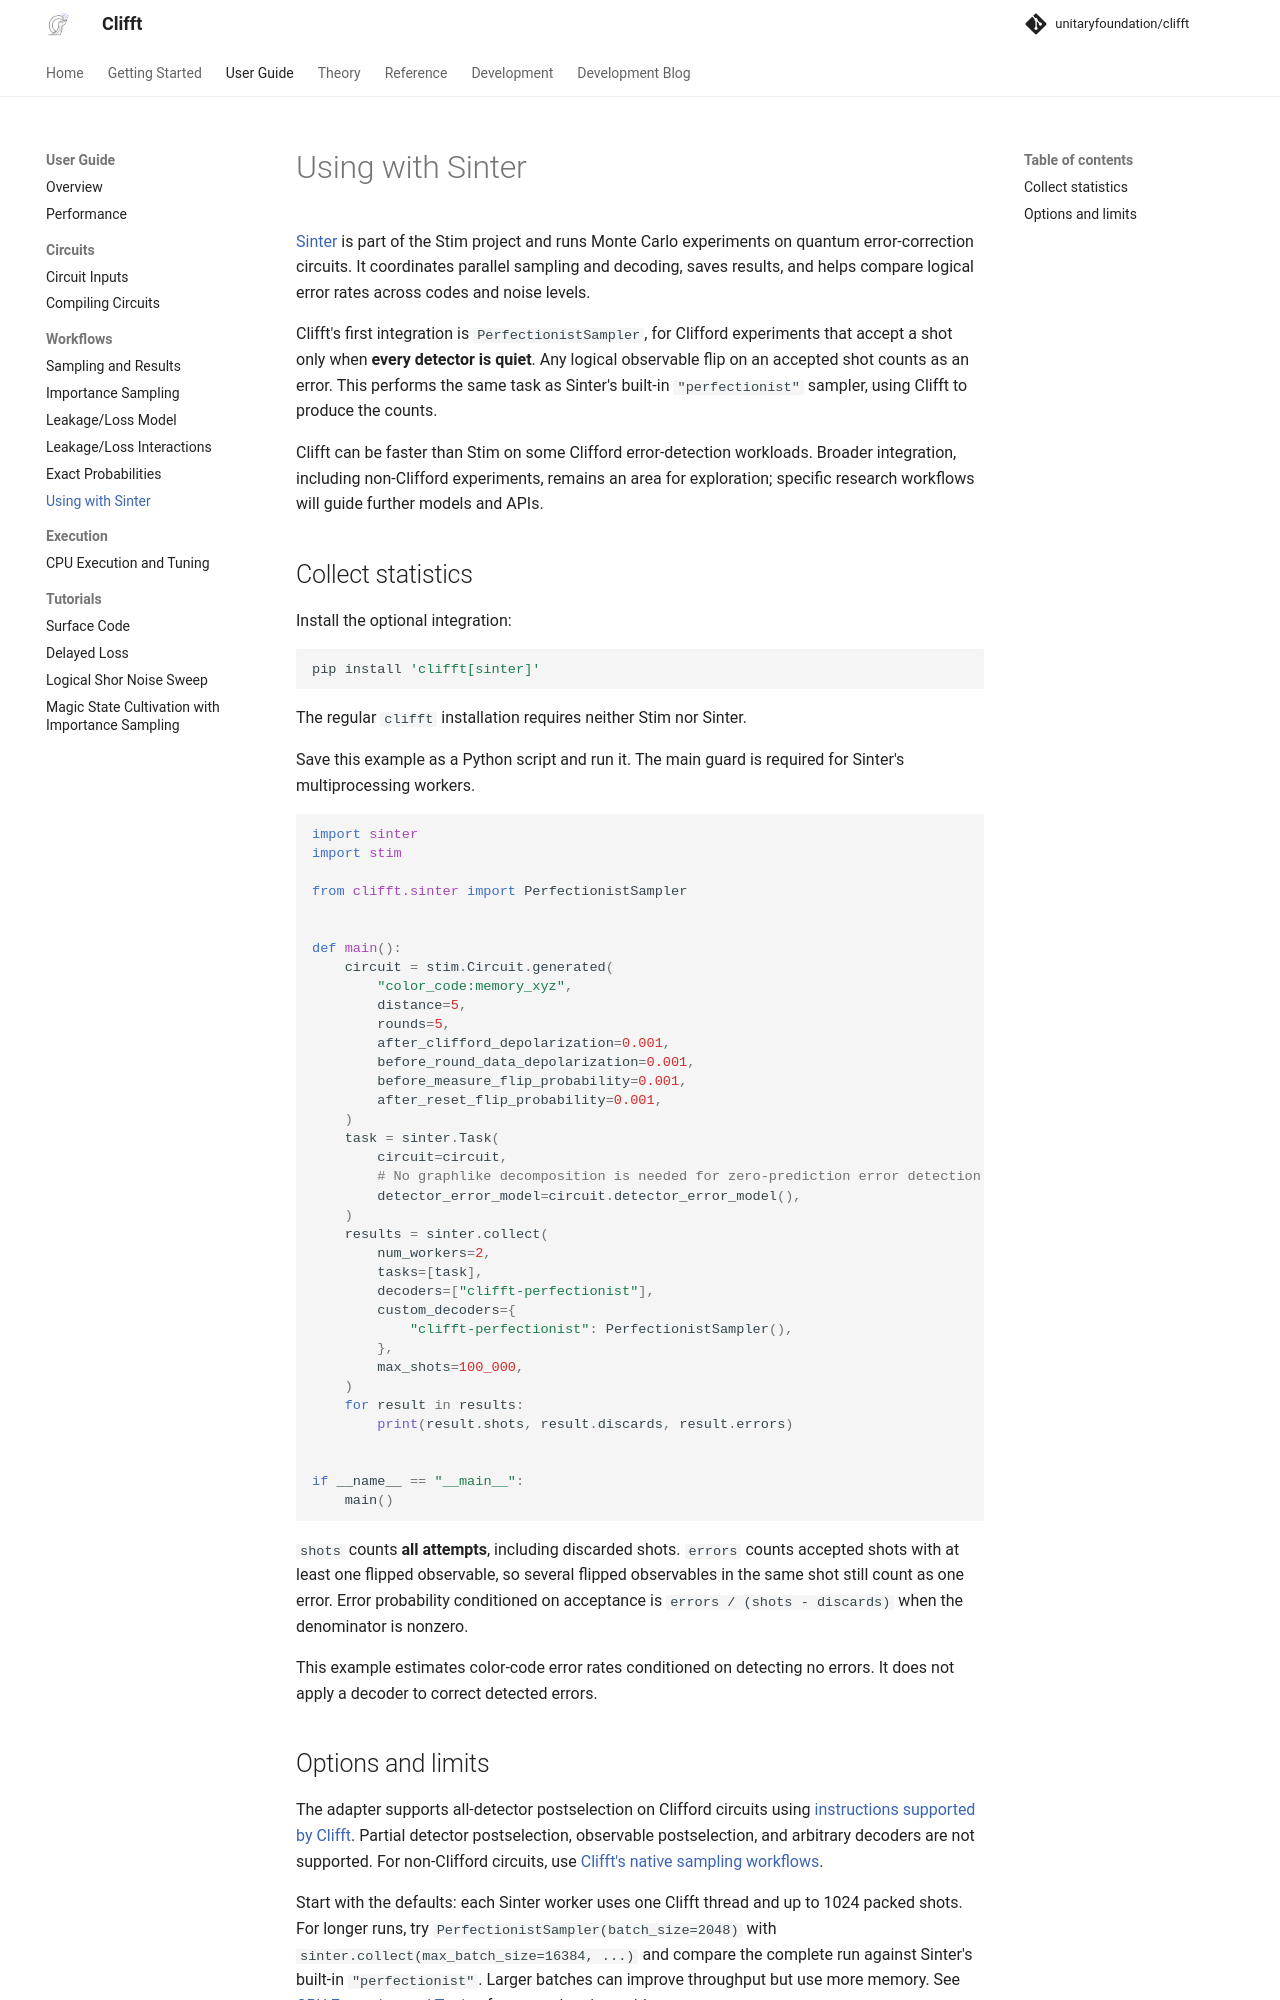

repository: rafaelha/clifft · page: 0.12.0/guide/sinter/index.html · generator: mkdocs

# Using with Sinter

[Sinter](https://github.com/quantumlib/Stim/tree/main/glue/sample) is part of the
Stim project and runs Monte Carlo experiments on quantum error-correction
circuits. It coordinates parallel sampling and decoding, saves results, and
helps compare logical error rates across codes and noise levels.

Clifft's first integration is `PerfectionistSampler`, for Clifford experiments
that accept a shot only when **every detector is quiet**. Any logical observable
flip on an accepted shot counts as an error. This performs the same task as
Sinter's built-in `"perfectionist"` sampler, using Clifft to produce the counts.

Clifft can be faster than Stim on some Clifford error-detection workloads.
Broader integration, including non-Clifford experiments, remains an area for
exploration; specific research workflows will guide further models and APIs.

## Collect statistics

Install the optional integration:

<!--pytest-codeblocks:skip-->
```bash
pip install 'clifft[sinter]'
```

The regular `clifft` installation requires neither Stim nor Sinter.

Save this example as a Python script and run it. The main guard is required
for Sinter's multiprocessing workers.

```python
import sinter
import stim

from clifft.sinter import PerfectionistSampler


def main():
    circuit = stim.Circuit.generated(
        "color_code:memory_xyz",
        distance=5,
        rounds=5,
        after_clifford_depolarization=0.001,
        before_round_data_depolarization=0.001,
        before_measure_flip_probability=0.001,
        after_reset_flip_probability=0.001,
    )
    task = sinter.Task(
        circuit=circuit,
        # No graphlike decomposition is needed for zero-prediction error detection.
        detector_error_model=circuit.detector_error_model(),
    )
    results = sinter.collect(
        num_workers=2,
        tasks=[task],
        decoders=["clifft-perfectionist"],
        custom_decoders={
            "clifft-perfectionist": PerfectionistSampler(),
        },
        max_shots=100_000,
    )
    for result in results:
        print(result.shots, result.discards, result.errors)


if __name__ == "__main__":
    main()
```

`shots` counts **all attempts**, including discarded shots. `errors` counts
accepted shots with at least one flipped observable, so several flipped
observables in the same shot still count as one error. Error probability
conditioned on acceptance is `errors / (shots - discards)` when the denominator
is nonzero.

This example estimates color-code error rates conditioned on detecting no
errors. It does not apply a decoder to correct detected errors.
